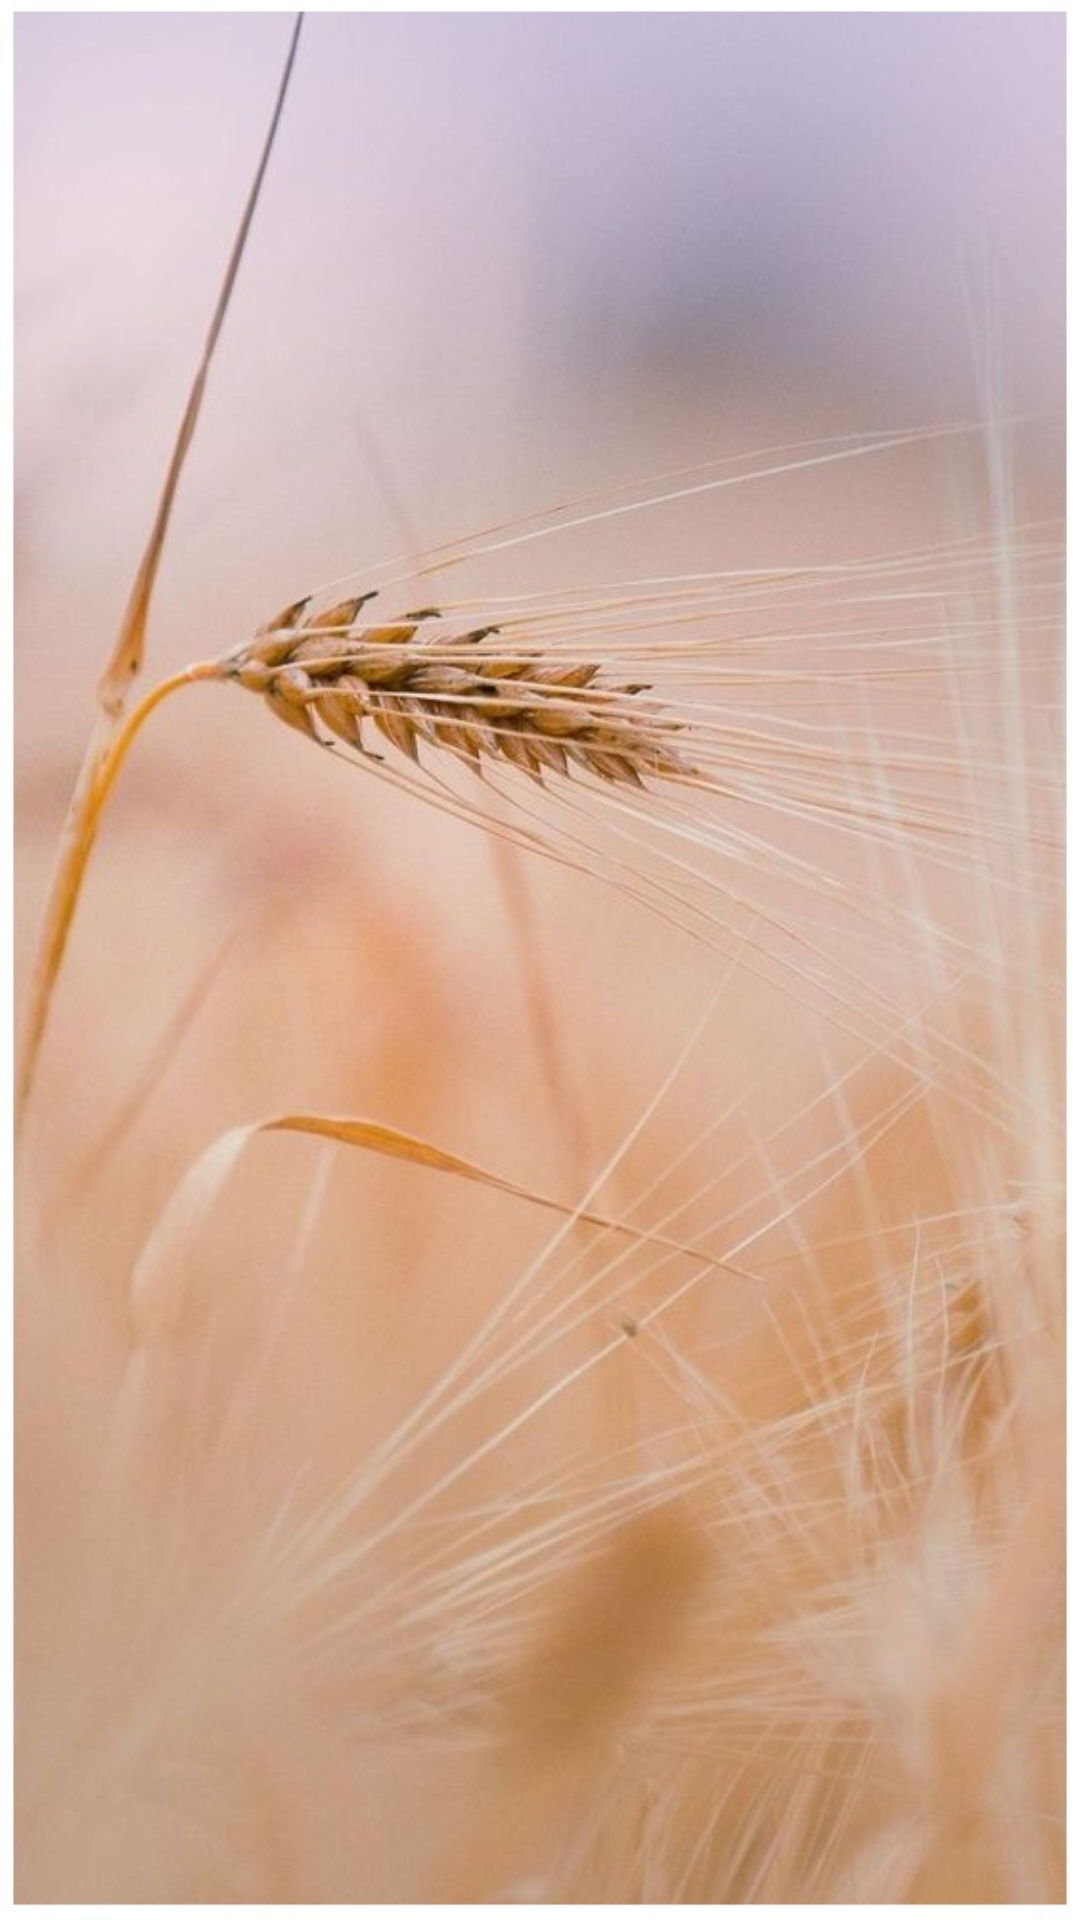

Layout XML and referenced resources for this Android screen:
<!-- AndroidManifest.xml: application theme AppTheme -->
<!-- res/layout/activity_popup.xml -->
<?xml version="1.0" encoding="utf-8"?>

<LinearLayout xmlns:android="http://schemas.android.com/apk/res/android"
    android:layout_width="fill_parent"
    android:layout_height="wrap_content"
    android:orientation="vertical"
    android:padding="10dp"
    android:background="@drawable/backhomex"
    android:paddingLeft="10dp"

    android:paddingRight="10dp" >

    <TextView
    android:id="@+id/bdname"
    android:layout_width="344dp"
    android:gravity="left"
    android:textStyle="bold"
    android:layout_height="wrap_content" />

    <TextView
    android:id="@+id/bdcrop"
    android:layout_width="344dp"
        android:gravity="left"
        android:textStyle="bold"
        android:layout_height="wrap_content" />

    <TextView
    android:id="@+id/bdemail"
    android:layout_width="344dp"
        android:gravity="left"
        android:textStyle="bold"
        android:layout_height="wrap_content"/>

    <TextView
    android:id="@+id/bdphone"
    android:layout_width="344dp"
        android:gravity="left"
        android:textStyle="bold"
        android:layout_height="wrap_content"/>

    <TextView
    android:id="@+id/bdcity"
    android:layout_width="344dp"
        android:gravity="left"
        android:textStyle="bold"
        android:layout_height="wrap_content"/>

</LinearLayout>
<!-- resources referenced by this layout -->
<resources>
  <!-- drawable backhomex: jpg bitmap (drawable, 106430 bytes) -->
  <style name="AppTheme" parent="Theme.AppCompat.Light.DarkActionBar">
          
          <item name="colorPrimary">@color/colorPrimary</item>
          <item name="colorPrimaryDark">@color/colorPrimaryDark</item>
          <item name="colorAccent">@color/colorAccent</item>
      </style>
  <color name="colorPrimary">#a194b4</color>
  <color name="colorPrimaryDark">#95888f</color>
  <color name="colorAccent">#d6d6d6</color>
</resources>
